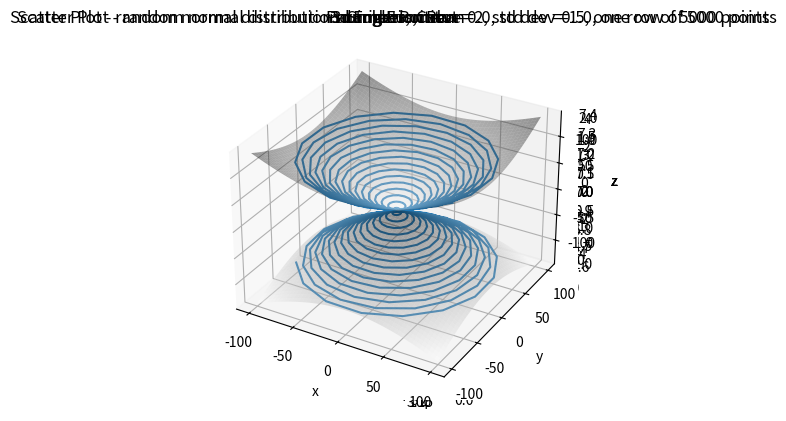

The script that saved this image:
import numpy as np
import matplotlib.pyplot as plt

# Single Point
ax = plt.axes(projection='3d')
ax.scatter(3,5,7)
ax.set_xlabel('x')
ax.set_ylabel('y')
ax.set_zlabel('z')
ax.set_title('Single Point')
plt.show()

# Scatter Plot
ax = plt.axes(projection='3d')

x_data = np.random.randn(1,5000)
y_data = np.random.randn(1,5000)
z_data = np.random.randn(1,5000)

ax.scatter(x_data,y_data,z_data,alpha=0.3)
ax.set_xlabel('x')
ax.set_ylabel('y')
ax.set_zlabel('z')
ax.set_title('Scatter Plot - random normal distribution numbers, mean=0.0, std dev =1.0, one row of 5000 points')
plt.show()

#############################################
ax = plt.axes(projection='3d')

x_data = np.random.normal(loc=2.0,scale=0.5,size=(1,5000))
y_data = np.random.normal(loc=2.0,scale=0.5,size=(1,5000))
z_data = np.random.normal(loc=2.0,scale=0.5,size=(1,5000))

ax.scatter(x_data,y_data,z_data,alpha=0.3,marker='v', color='green')
ax.set_xlabel('x')
ax.set_ylabel('y')
ax.set_zlabel('z')
ax.set_title('Scatter Plot - random normal distribution numbers, mean=2, std dev =0.5, one row of 5000 points')
plt.show()

# plot  3d functions
x_list = np.arange(-50,51,0.1)
y_list = np.arange(-50,51,0.1)
z = np.sin(x_list) + np.cos(y_list)

ax=plt.axes(projection='3d')
plt.plot(x_list,y_list,z)
ax.set_title('3d trig Function')
ax.set_xlabel('x')
ax.set_ylabel('y')
ax.set_zlabel('z')
plt.show()

# Surface Plots
ax = plt.axes(projection='3d')

xn = np.arange(-5,5,0.1)
yn = np.arange(-5,5,0.1)
X,Y = np.meshgrid(xn,yn)

Zn = np.sin(X) + np.cos(Y)

ax.plot_surface(X,Y,Zn, cmap='plasma')
ax.set_title('3d Function Plot')
ax.set_xlabel('x')
ax.set_ylabel('y')
ax.set_zlabel('z')
# ax.view_init(azim=86, elev=90) # fix viewing perspective
plt.show()


# Parametric Plots
zp = np.linspace(-100,100,500)
xp = zp*np.cos(zp)
yp = zp*np.sin(zp)

xc = np.linspace(-100,100,500)
yc = np.linspace(-100,100,500)
X,Y = np.meshgrid(xc,yc)
Zp = np.sqrt(X**2 + Y**2) #Surface plot
Zn = -1*np.sqrt(X**2 + Y**2) #Surface plot

ax = plt.axes(projection='3d')
ax.plot(xp,yp,zp)
ax.plot_surface(X,Y,Zp, cmap='binary',alpha=0.4)
ax.plot_surface(X,Y,Zn, cmap='binary',alpha=0.4)
ax.set_xlabel('x')
ax.set_ylabel('y')
ax.set_zlabel('z')
ax.set_title('Parametric Curve')
plt.show()


